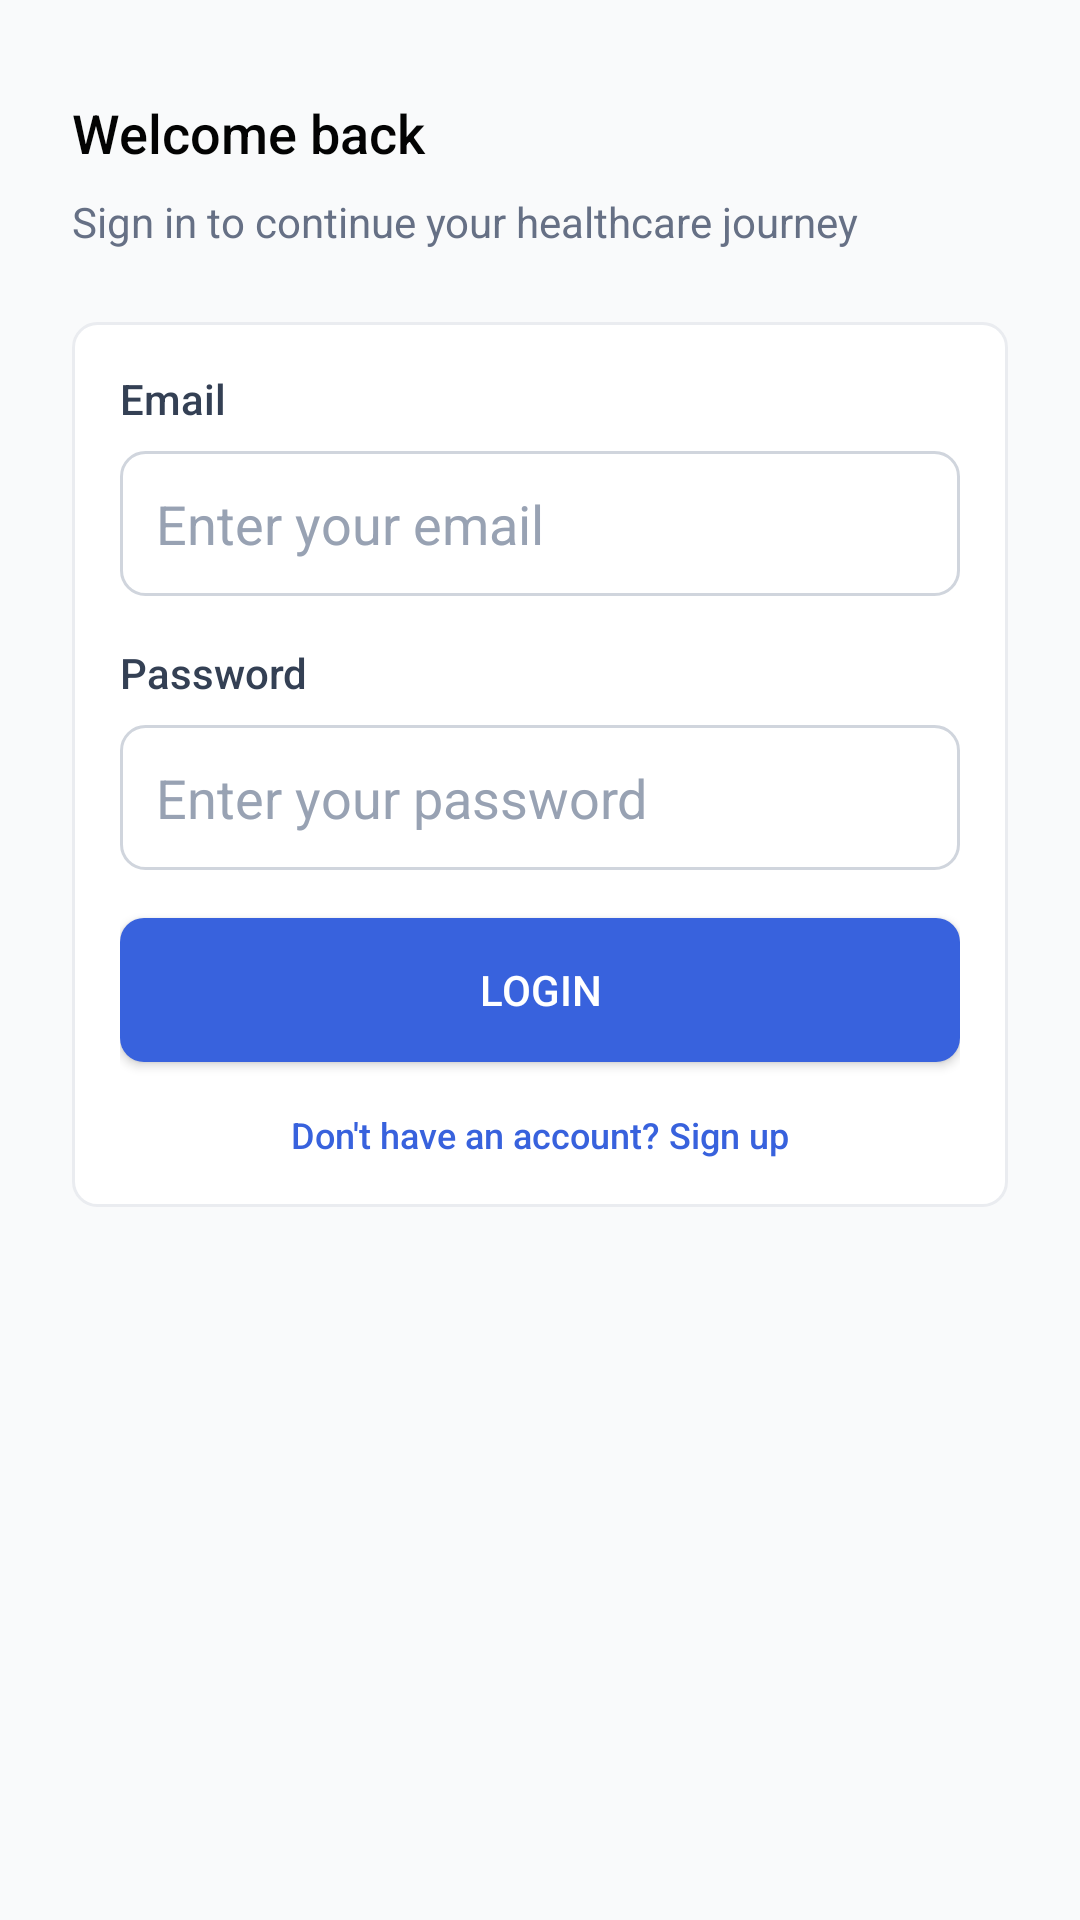

Android layout source for this screen:
<!-- AndroidManifest.xml: application theme Theme.SMDProject -->
<!-- res/layout/fragment_login.xml -->
<?xml version="1.0" encoding="utf-8"?>
<androidx.constraintlayout.widget.ConstraintLayout xmlns:android="http://schemas.android.com/apk/res/android"
    xmlns:app="http://schemas.android.com/apk/res-auto"
    xmlns:tools="http://schemas.android.com/tools"
    android:layout_width="match_parent"
    android:layout_height="match_parent"
    android:background="@color/neutral_50"
    tools:context=".auth.LoginFragment">

    <androidx.core.widget.NestedScrollView
        android:layout_width="0dp"
        android:layout_height="0dp"
        android:fillViewport="true"
        app:layout_constraintBottom_toBottomOf="parent"
        app:layout_constraintEnd_toEndOf="parent"
        app:layout_constraintStart_toStartOf="parent"
        app:layout_constraintTop_toTopOf="parent">

        <LinearLayout
            android:layout_width="match_parent"
            android:layout_height="wrap_content"
            android:orientation="vertical"
            android:paddingHorizontal="@dimen/space_24"
            android:paddingTop="@dimen/space_32"
            android:paddingBottom="@dimen/space_24">

            <TextView
                android:id="@+id/text_login_title"
                style="@style/Text.SMD.DisplaySemibold18"
                android:layout_width="wrap_content"
                android:layout_height="wrap_content"
                android:text="@string/auth_login_title" />

            <TextView
                android:id="@+id/text_login_subtitle"
                style="@style/Text.SMD.Regular14"
                android:layout_width="wrap_content"
                android:layout_height="wrap_content"
                android:layout_marginTop="@dimen/space_8"
                android:text="@string/auth_login_subtitle"
                android:textColor="@color/neutral_500" />

            <LinearLayout
                android:layout_width="match_parent"
                android:layout_height="wrap_content"
                android:layout_marginTop="@dimen/space_24"
                android:background="@drawable/bg_stat_item"
                android:orientation="vertical"
                android:padding="@dimen/space_16">

                <TextView
                    style="@style/Text.SMD.LabelMedium14"
                    android:layout_width="wrap_content"
                    android:layout_height="wrap_content"
                    android:text="@string/auth_email_label" />

                <EditText
                    android:id="@+id/input_login_email"
                    android:layout_width="match_parent"
                    android:layout_height="wrap_content"
                    android:layout_marginTop="@dimen/space_8"
                    android:autofillHints="emailAddress"
                    android:background="@drawable/bg_search_field"
                    android:hint="@string/auth_email_hint"
                    android:importantForAutofill="yes"
                    android:inputType="textEmailAddress"
                    android:paddingHorizontal="@dimen/space_12"
                    android:paddingVertical="@dimen/space_12"
                    android:textColor="@color/neutral_700"
                    android:textColorHint="@color/neutral_400" />

                <TextView
                    style="@style/Text.SMD.LabelMedium14"
                    android:layout_width="wrap_content"
                    android:layout_height="wrap_content"
                    android:layout_marginTop="@dimen/space_16"
                    android:text="@string/auth_password_label" />

                <EditText
                    android:id="@+id/input_login_password"
                    android:layout_width="match_parent"
                    android:layout_height="wrap_content"
                    android:layout_marginTop="@dimen/space_8"
                    android:autofillHints="password"
                    android:background="@drawable/bg_search_field"
                    android:hint="@string/auth_password_hint"
                    android:importantForAutofill="yes"
                    android:inputType="textPassword"
                    android:paddingHorizontal="@dimen/space_12"
                    android:paddingVertical="@dimen/space_12"
                    android:textColor="@color/neutral_700"
                    android:textColorHint="@color/neutral_400" />

                <ProgressBar
                    android:id="@+id/progress_login"
                    android:layout_width="wrap_content"
                    android:layout_height="wrap_content"
                    android:layout_gravity="center_horizontal"
                    android:layout_marginTop="@dimen/space_16"
                    android:visibility="gone" />

                <Button
                    android:id="@+id/button_login"
                    style="@style/Widget.SMD.ButtonPrimary"
                    android:layout_width="match_parent"
                    android:layout_height="wrap_content"
                    android:layout_marginTop="@dimen/space_16"
                    android:text="@string/auth_login_action" />

                <TextView
                    android:id="@+id/text_switch_to_signup"
                    style="@style/Text.SMD.Medium12"
                    android:layout_width="wrap_content"
                    android:layout_height="wrap_content"
                    android:layout_gravity="center_horizontal"
                    android:layout_marginTop="@dimen/space_16"
                    android:clickable="true"
                    android:focusable="true"
                    android:text="@string/auth_no_account"
                    android:textColor="@color/primary_500" />
            </LinearLayout>
        </LinearLayout>
    </androidx.core.widget.NestedScrollView>

</androidx.constraintlayout.widget.ConstraintLayout>
<!-- resources referenced by this layout -->
<resources>
  <color name="neutral_400">#98A2B3</color>
  <color name="neutral_50">#F9FAFB</color>
  <color name="neutral_500">#667085</color>
  <color name="neutral_700">#344054</color>
  <color name="primary_500">#3862DD</color>
  <dimen name="space_12">12dp</dimen>
  <dimen name="space_16">16dp</dimen>
  <dimen name="space_24">24dp</dimen>
  <dimen name="space_32">32dp</dimen>
  <dimen name="space_8">8dp</dimen>
  <!-- drawable bg_search_field (drawable) -->
  <?xml version="1.0" encoding="utf-8"?>
  <shape xmlns:android="http://schemas.android.com/apk/res/android" android:shape="rectangle">
      <solid android:color="@color/base_white" />
      <corners android:radius="8dp" />
      <stroke
          android:width="1dp"
          android:color="@color/neutral_300" />
  </shape>
  <!-- drawable bg_stat_item (drawable) -->
  <?xml version="1.0" encoding="utf-8"?>
  <shape xmlns:android="http://schemas.android.com/apk/res/android" android:shape="rectangle">
      <solid android:color="@color/base_white" />
      <corners android:radius="8dp" />
      <stroke
          android:width="1dp"
          android:color="@color/neutral_200" />
  </shape>
  <string name="auth_email_hint">Enter your email</string>
  <string name="auth_email_label">Email</string>
  <string name="auth_login_action">Login</string>
  <string name="auth_login_subtitle">Sign in to continue your healthcare journey</string>
  <string name="auth_login_title">Welcome back</string>
  <string name="auth_no_account">Don\'t have an account? Sign up</string>
  <string name="auth_password_hint">Enter your password</string>
  <string name="auth_password_label">Password</string>
  <style name="Text.SMD.DisplaySemibold18" parent="">
          <item name="android:textSize">@dimen/text_18</item>
          <item name="android:textColor">@color/base_black</item>
          <item name="android:fontFamily">sans-serif-medium</item>
      </style>
  <style name="Text.SMD.LabelMedium14" parent="">
          <item name="android:textSize">@dimen/text_14</item>
          <item name="android:textColor">@color/neutral_700</item>
          <item name="android:fontFamily">sans-serif-medium</item>
      </style>
  <style name="Text.SMD.Medium12" parent="">
          <item name="android:textSize">@dimen/text_12</item>
          <item name="android:textColor">@color/neutral_600</item>
          <item name="android:fontFamily">sans-serif-medium</item>
      </style>
  <style name="Text.SMD.Regular14" parent="">
          <item name="android:textSize">@dimen/text_14</item>
          <item name="android:textColor">@color/neutral_400</item>
          <item name="android:fontFamily">sans-serif</item>
      </style>
  <style name="Theme.SMDProject" parent="Base.Theme.SMDProject" />
  <color name="base_white">#FFFFFF</color>
  <color name="neutral_300">#D0D5DD</color>
  <color name="neutral_200">#EAECF0</color>
  <dimen name="text_18">18sp</dimen>
  <color name="base_black">#030303</color>
  <dimen name="text_14">14sp</dimen>
  <dimen name="text_12">12sp</dimen>
  <color name="neutral_600">#475467</color>
  <!-- drawable bg_primary_button (drawable) -->
  <?xml version="1.0" encoding="utf-8"?>
  <shape xmlns:android="http://schemas.android.com/apk/res/android" android:shape="rectangle">
      <solid android:color="@color/primary_500" />
      <corners android:radius="8dp" />
  </shape>
  <style name="Base.Theme.SMDProject" parent="Theme.Material3.DayNight.NoActionBar">
          <item name="colorPrimary">@color/primary_500</item>
          <item name="colorOnPrimary">@color/base_white</item>
          <item name="colorSecondary">@color/primary_600</item>
          <item name="colorOnSecondary">@color/base_white</item>
          <item name="android:statusBarColor">@color/primary_500</item>
          <item name="android:navigationBarColor">@color/base_white</item>
      </style>
  <color name="primary_600">#2750CD</color>
</resources>
